Run: headless pygame with SDL's dummy video driver; simulated clock (each Clock.tick advances the game by its frame time, no real sleeping); random seed 0; keys injected as events and as key.get_pressed() state; mouse plan: one left click at the window centre at the start of phase 2, then a move to the lower-right quarter at the start of phase 3.
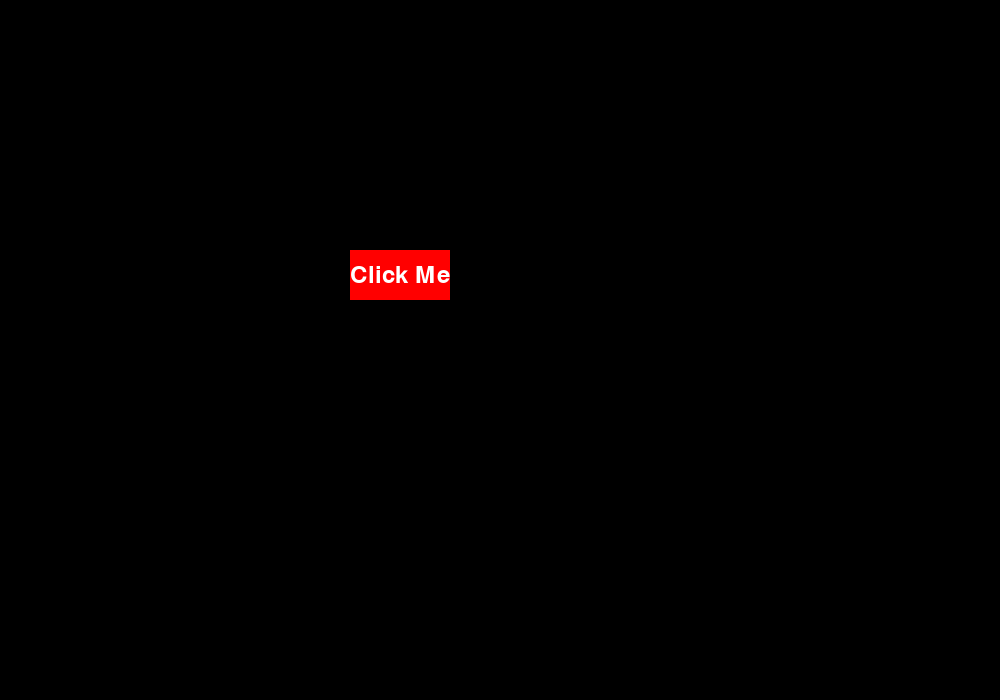
Frame 1 of 4 · flips 1–60 · no input
Frame 2 of 4 · flips 61–180 · clicked the window centre · tapped SPACE, RETURN · held RIGHT (→), D · screen unchanged from frame 1, image omitted
Frame 3 of 4 · flips 181–300 · moved the mouse to the lower-right quarter · held DOWN (↓), S · screen unchanged from frame 2, image omitted
Frame 4 of 4 · flips 301–420 · held LEFT (←), A, UP (↑), W · screen unchanged from frame 3, image omitted

The pygame program that drew these frames:

import pygame
import sys
from pygame.locals import *

#define colors
white = (255, 255, 255)
bliue = (0, 0, 255)
green = (0, 255, 0)
red = (255, 0, 0)
black = (0, 0, 0)

#set up display
width, height = 1000, 700
screen = pygame.display.set_mode((width, height))
pygame.display.set_caption('Button Example')


class Button: #rectangular button
    def __init__(self, x, y, width, height, text, color, hover_color):
        self.rect = pygame.Rect(x, y, width, height) #creates new rectangle we're storing w/attributes
        self.text = text
        self.color = color
        self.hover_color = hover_color
        self.font = pygame.font.Font(None, 36) #None is default font and 36 is how big
        self.text_surf = self.font.render(text, True, white)
        self.text_rect = self.text_surf.get_rect(center = self.rect.center)
    
    def draw(self, screen):
        mousepos = pygame.mouse.get_pos()
        if self.rect.collidepoint(mousepos):
            pygame.draw.rect(screen, self.hover_color, self.rect)
        
        else:
            pygame.draw.rect(screen, self.color, self.rect)
        text_surf = self.font.render(self.text, True, white)
        text_rect = text_surf.get_rect(center = self.rect.center)
        screen.blit(text_surf, text_rect)
    
    def is_clicked(self, event):
        if event.type == pygame.MOUSEBUTTONDOWN:
            if self.rect.collidepoint(event.pos):
                return True
        return False

def main():
    button = Button(350, 250, 100, 50, 'Click Me', (255, 0, 0), (200, 0, 0))
    
    while True:
        screen.fill(black)

        for event in pygame.event.get():
            if event.type == pygame.QUIT:
                pygame.quit()
                sys.exit()
            if button.is_clicked(event):
                print('Button clicked :)')
        
        button.draw(screen)
        pygame.display.flip()

if __name__ == '__main__':
    main()
